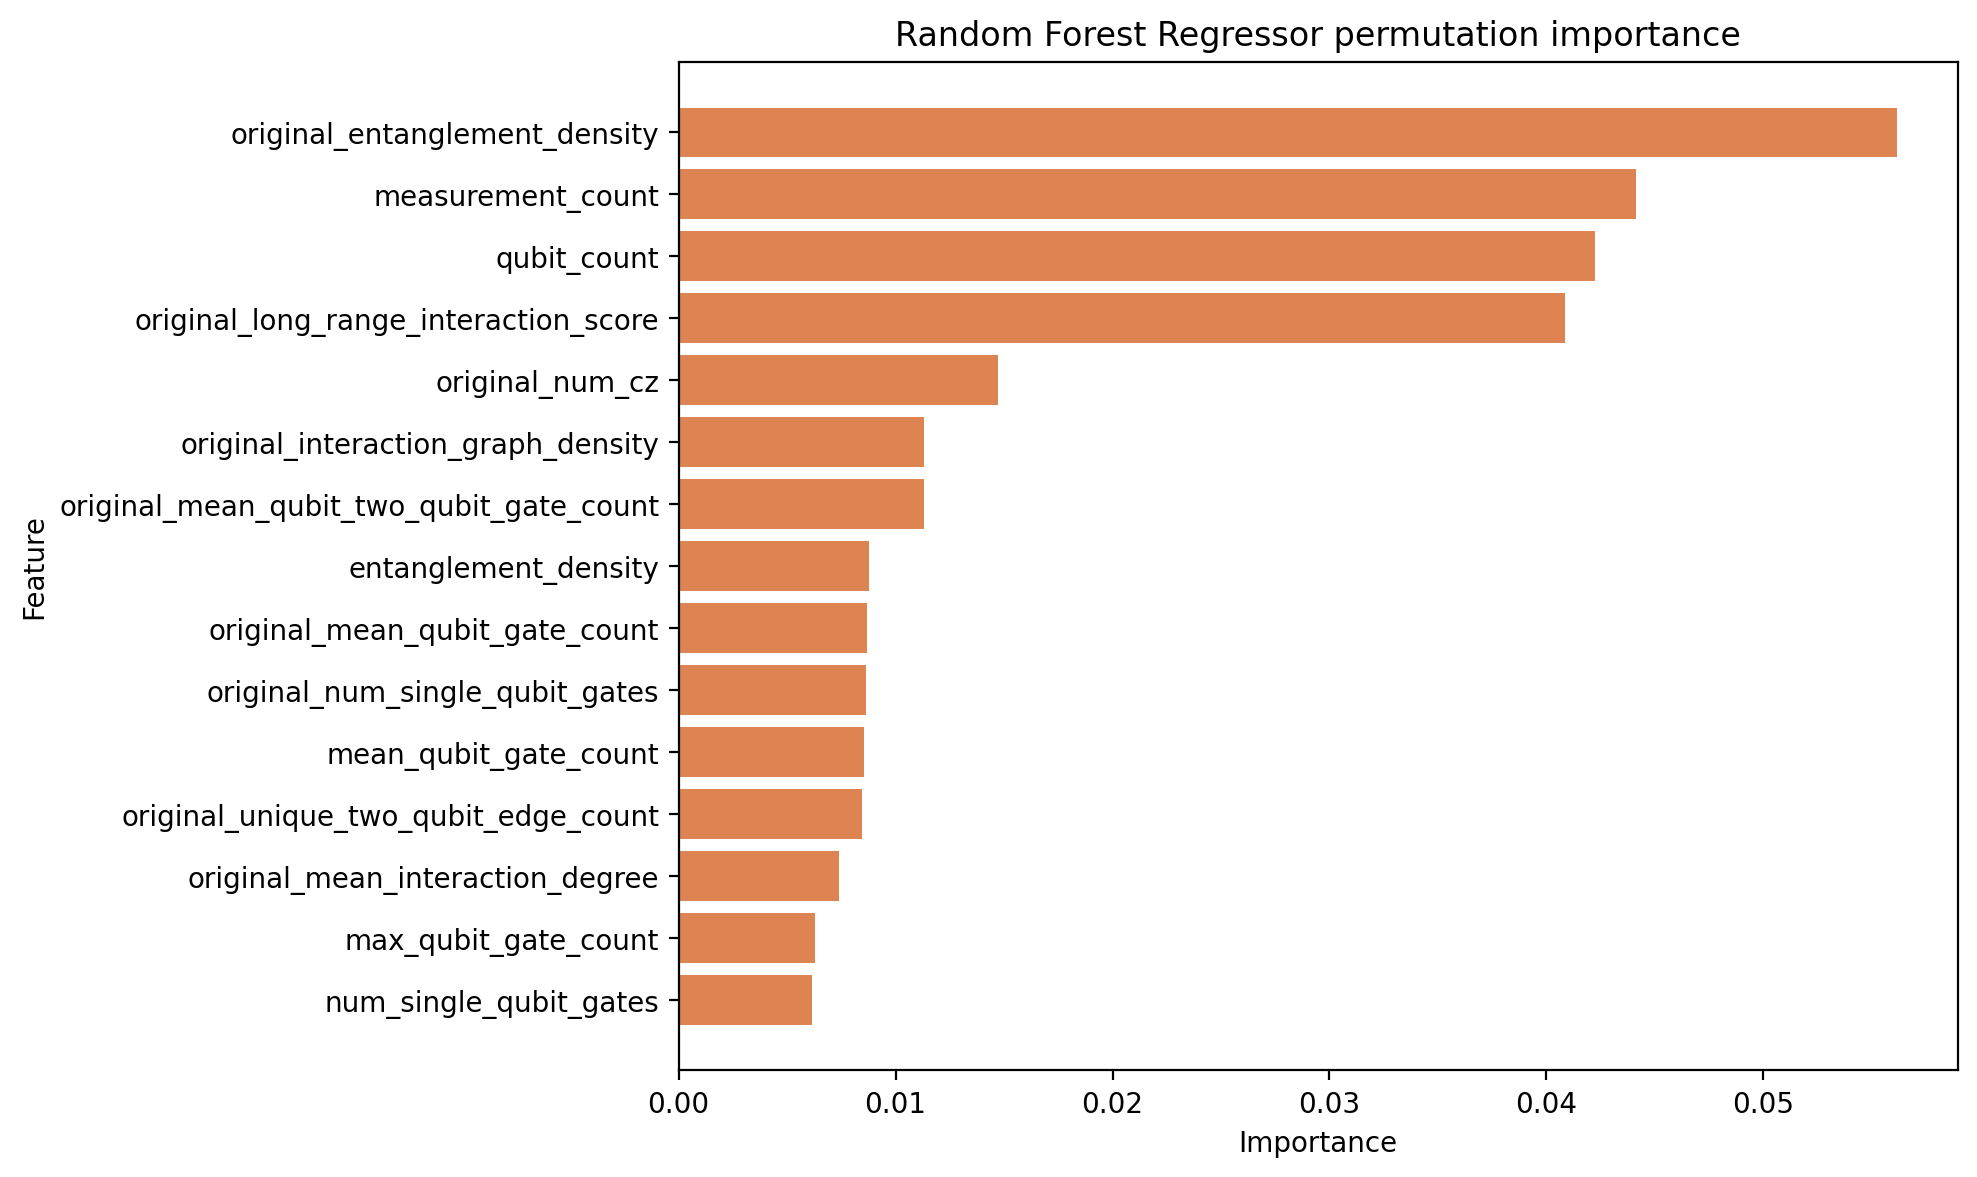

Source data for this figure (header and first rows):
feature, importance_mean, importance_std
original_entanglement_density, 0.05615, 0.001875
measurement_count, 0.04411, 0.000803
qubit_count, 0.04224, 0.0007225
original_long_range_interaction_score, 0.04084, 0.0007193
original_num_cz, 0.01473, 0.0003502
original_interaction_graph_density, 0.01132, 0.0003676
original_mean_qubit_two_qubit_gate_count, 0.01131, 0.0003541
entanglement_density, 0.008769, 0.0001804
original_mean_qubit_gate_count, 0.008687, 0.0003404
original_num_single_qubit_gates, 0.008626, 0.0003534
mean_qubit_gate_count, 0.008555, 0.0001682
original_unique_two_qubit_edge_count, 0.00846, 0.0002527
original_mean_interaction_degree, 0.00738, 0.0002096
max_qubit_gate_count, 0.006289, 0.0003128
num_single_qubit_gates, 0.006154, 0.0002727
local_readout_error_max, 0.004321, 0.0001995
long_range_interaction_score, 0.0041, 0.0001438
local_readout_error_mean, 0.004052, 0.0001865
original_max_interaction_degree, 0.003545, 0.0001079
readout_error, 0.00353, 0.0001527
num_cz, 0.003397, 0.0001048
circuit_depth, 0.003387, 0.0001617
original_max_qubit_two_qubit_gate_count, 0.00275, 0.0001023
max_qubit_two_qubit_gate_count, 0.002455, 0.0001856
mean_qubit_two_qubit_gate_count, 0.001551, 9.605333944724348e-05
original_circuit_depth, 0.001494, 0.0001739
original_max_qubit_gate_count, 0.001486, 0.0001088
original_num_cx, 0.001359, 0.0001087
num_cx, 0.001219, 0.000102
t1_mean, 0.000747, 5.8445345232973286e-05
local_t2_mean, 0.0007007, 6.719810849367236e-05
local_t1_mean, 0.0006681, 4.856265338123071e-05
t2_mean, 0.0005815, 6.413023000085924e-05
active_qubit_fraction, 0.0003673, 5.044190906211491e-05
local_two_qubit_error_max, 0.0003529, 4.1508591457667595e-05
two_qubit_gate_error, 0.0003095, 3.733980798300021e-05
local_two_qubit_error_mean, 0.000296, 3.489082009222768e-05
interaction_graph_density, 0.0002683, 1.7671149519202277e-05
max_interaction_degree, 0.0002146, 1.1186496061077988e-05
original_active_qubit_fraction, 0.0001151, 4.03807613047977e-05
mean_interaction_degree, 0.0001035, 1.1122136157079785e-05
coupling_path_length, 9.054335072335856e-05, 1.5128281967465442e-05
unique_two_qubit_edge_count, 8.356223942739688e-05, 1.0688619556543957e-05
single_qubit_gate_error, 6.126704598939225e-05, 2.8079169415645473e-05
